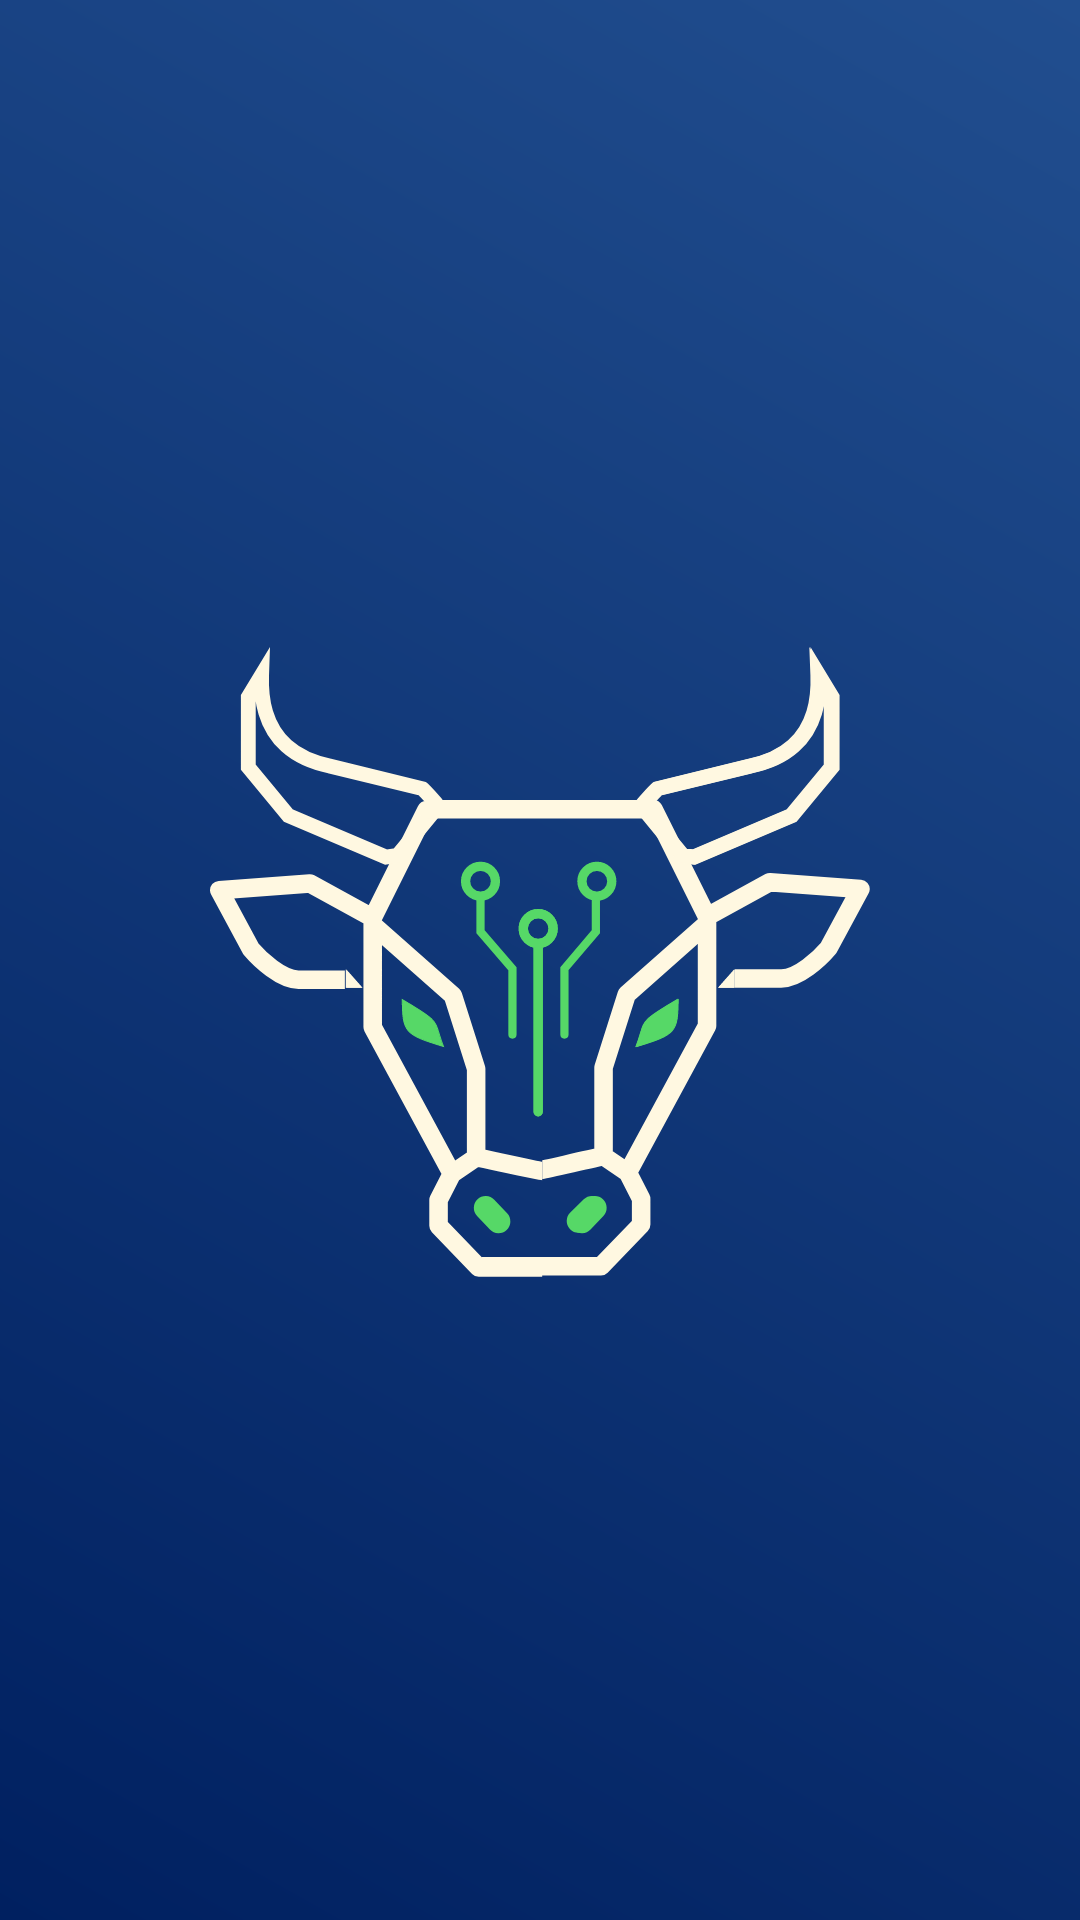

Reconstruct the res/layout file that produces this screen, plus the resources it refers to.
<!-- AndroidManifest.xml: application theme Theme.Efficientiamobile -->
<!-- res/layout/activity_splash.xml -->
<?xml version="1.0" encoding="utf-8"?>
<androidx.constraintlayout.widget.ConstraintLayout
    xmlns:android="http://schemas.android.com/apk/res/android"
    xmlns:app="http://schemas.android.com/apk/res-auto"
    android:layout_width="match_parent"
    android:layout_height="match_parent"
    android:background="@drawable/splash_gradient">

    
    <ImageView
        android:id="@+id/imgSplashLogo"
        android:layout_width="220dp"
        android:layout_height="220dp"
        android:adjustViewBounds="true"
        android:contentDescription="Logo Efficientia"
        android:src="@drawable/logo_effi"
        android:tag="@string/cow_logo_tag"
        app:layout_constraintBottom_toBottomOf="parent"
        app:layout_constraintEnd_toEndOf="parent"
        app:layout_constraintStart_toStartOf="parent"
        app:layout_constraintTop_toTopOf="parent" />

</androidx.constraintlayout.widget.ConstraintLayout>
<!-- resources referenced by this layout -->
<resources>
  <!-- drawable logo_effi: vector/xml drawable (drawable, 5731 chars, omitted) -->
  <!-- drawable splash_gradient (drawable) -->
  <?xml version="1.0" encoding="utf-8"?>
  <shape xmlns:android="http://schemas.android.com/apk/res/android"
      android:shape="rectangle">
      <gradient
          android:angle="225"
          android:startColor="#214E8F"
          android:endColor="#002060"
          android:type="linear" />
  </shape>
  <string name="cow_logo_tag" translatable="false">cow_logo</string>
  <style name="Theme.Efficientiamobile" parent="Base.Theme.Efficientiamobile" />
  <style name="Base.Theme.Efficientiamobile" parent="Theme.Material3.DayNight.NoActionBar">
          
          
      </style>
</resources>
